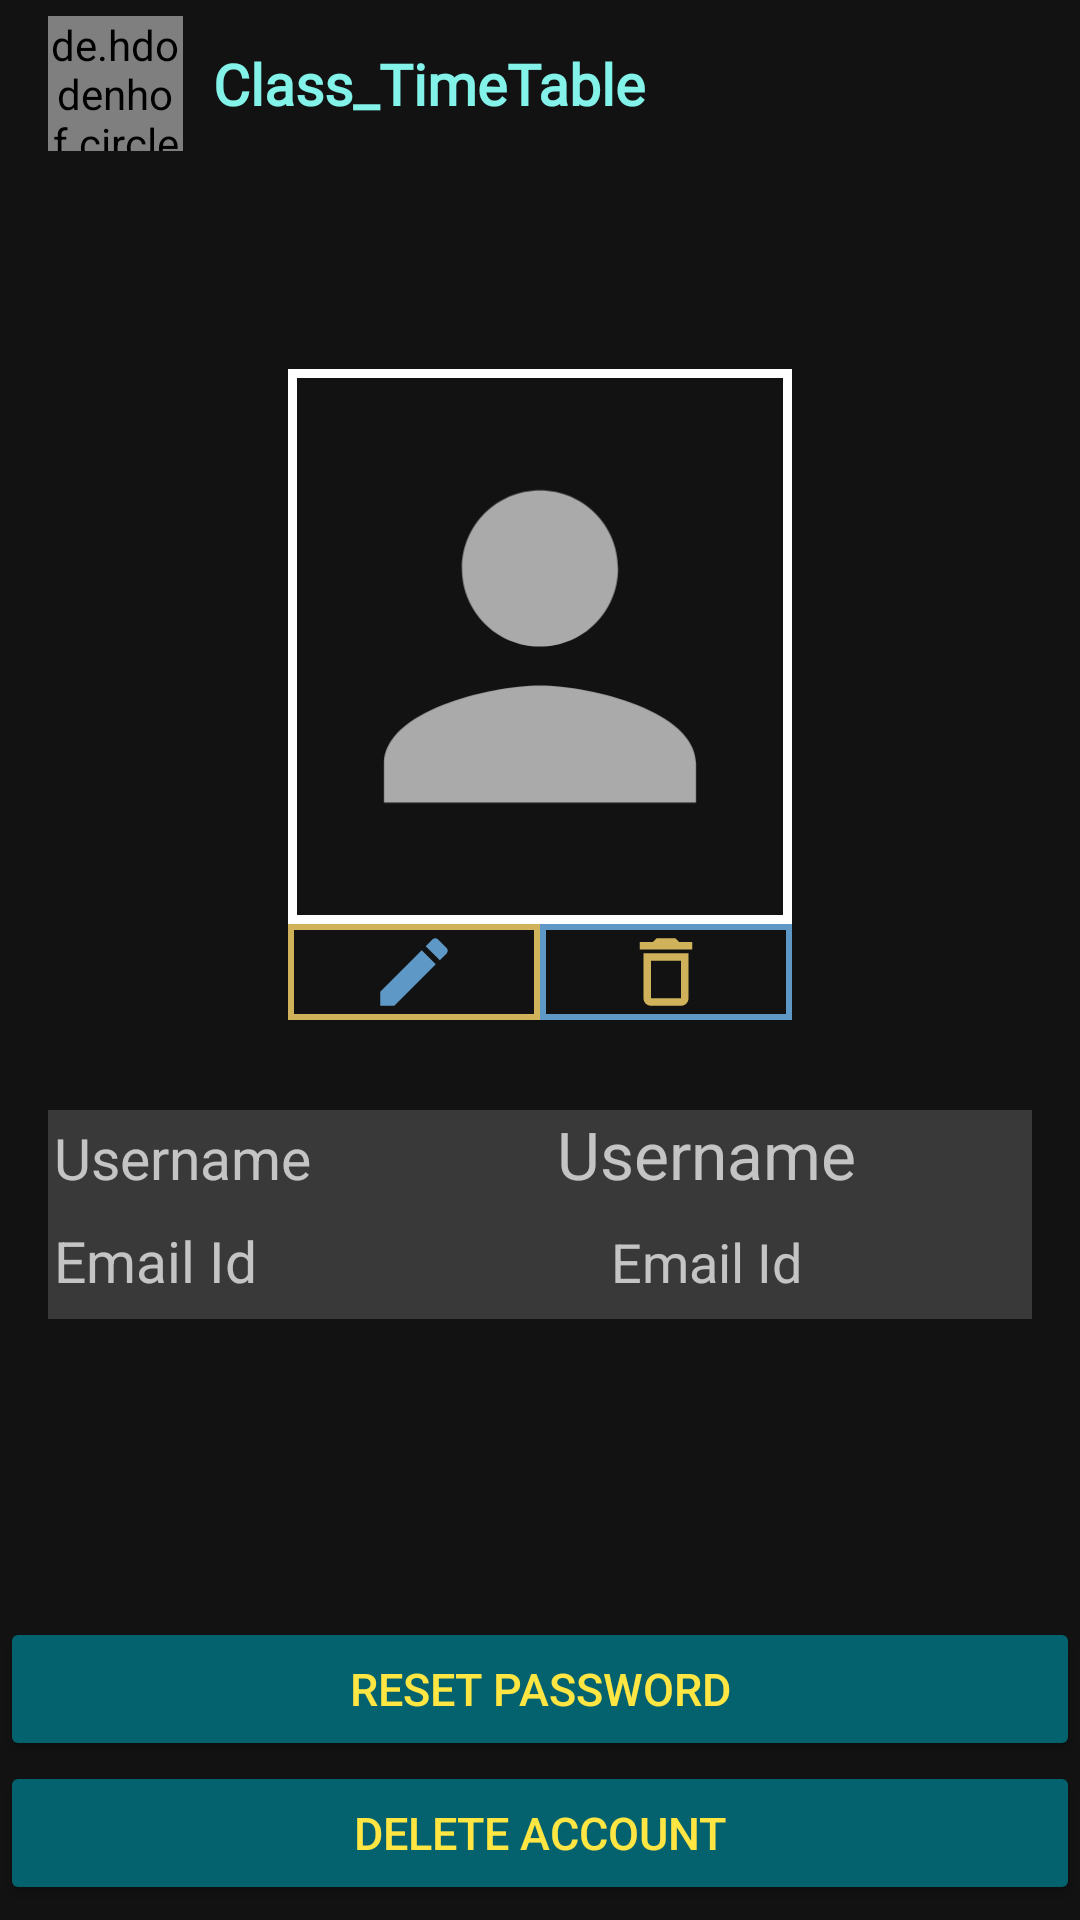

This screen was rendered from an Android layout file. Write that file and the resources it references.
<!-- AndroidManifest.xml: activity theme AppTheme.NoActionBar -->
<!-- res/layout/activity_user_profile.xml -->
<?xml version="1.0" encoding="utf-8"?>
<RelativeLayout xmlns:android="http://schemas.android.com/apk/res/android"
    xmlns:app="http://schemas.android.com/apk/res-auto"
    xmlns:tools="http://schemas.android.com/tools"
    android:fitsSystemWindows="true"
    tools:context=".Activity.UserProfileActivity"
    android:layout_width="match_parent"
    android:layout_height="match_parent">
    <include
        android:id="@+id/toolbarUserProfile"
        layout="@layout/toolbar"/>
    <LinearLayout
        android:orientation="vertical"
        android:gravity="center"
        android:layout_width="match_parent"
        android:layout_height="match_parent"
        android:padding="16dp">
        <LinearLayout
            android:orientation="vertical"
            android:layout_marginBottom="20dp"
            android:layout_width="wrap_content"
            android:layout_height="wrap_content">

            <ImageView
                android:background="@drawable/profile_border_background"
                android:padding="6dp"
                android:id="@+id/userProfilePhoto"
                android:layout_width="168dp"
                android:layout_height="185dp"
                android:src="@drawable/ic_baseline_person_24"
                app:layout_constraintBottom_toBottomOf="parent"
                app:layout_constraintEnd_toEndOf="parent"
                app:layout_constraintStart_toStartOf="parent"
                app:layout_constraintTop_toTopOf="parent" />
            <LinearLayout
                android:orientation="horizontal"
                android:layout_width="match_parent"
                android:layout_height="wrap_content">
                <ImageButton
                    android:padding="2dp"
                    android:id="@+id/editUserProfilePicture"
                    android:layout_weight="1"
                    android:layout_width="0dp"
                    android:layout_height="32dp"
                    android:alpha="0.8"
                    android:background="@drawable/profile_edit_border_background"
                    android:src="@drawable/ic_baseline_edit_black_24" />
                <ImageButton
                    android:padding="2dp"
                    android:id="@+id/deleteUserProfilePicture"
                    android:layout_weight="1"
                    android:layout_width="0dp"
                    android:layout_height="32dp"
                    android:alpha="0.8"
                    android:background="@drawable/profile_delete_border_background"
                    android:src="@drawable/ic_baseline_delete_outline_24"/>
            </LinearLayout>

        </LinearLayout>
        <LinearLayout
            android:background="@color/colorPop"
            android:layout_marginTop="10dp"
            android:orientation="horizontal"
            android:layout_width="match_parent"
            android:layout_height="wrap_content">
            <TextView
                android:layout_marginStart="2dp"
                android:gravity="start"
                android:textSize="19sp"
                android:text="@string/Username"
                android:layout_width="0dp"
                android:layout_weight="1"
                android:layout_height="wrap_content"/>
            <TextView
                android:layout_weight="2"
                android:layout_marginBottom="8dp"
                android:textSize="22sp"
                android:gravity="center"
                android:id="@+id/user_username"
                android:text="@string/Username"
                android:layout_width="0dp"
                android:layout_height="wrap_content"/>
        </LinearLayout>
        <LinearLayout
            android:background="@color/colorPop"
            android:orientation="horizontal"
            android:layout_width="match_parent"
            android:layout_height="wrap_content">
            <TextView
                android:layout_marginStart="2dp"
                android:textSize="19sp"
                android:text="@string/email"
                android:layout_weight="1"
                android:layout_width="0dp"
                android:layout_height="wrap_content"/>
            <TextView
                android:layout_marginBottom="8dp"
                android:textSize="18sp"
                android:gravity="center"
                android:id="@+id/user_email"
                android:text="@string/email"
                android:layout_weight="2"
                android:layout_width="0dp"
                android:layout_height="wrap_content"/>
        </LinearLayout>
        <androidx.constraintlayout.widget.ConstraintLayout
            android:id="@+id/progressContainer"
            android:layout_marginTop="14dp"
            android:visibility="invisible"
            android:layout_width="wrap_content"
            android:layout_height="wrap_content">

            <ProgressBar
                android:indeterminateOnly="false"
                android:progressDrawable="@drawable/circle"
                tools:progress="60"
                android:id="@+id/userProgressBar"
                android:layout_width="74dp"
                android:layout_height="63dp"
                android:layout_gravity="center"
                android:visibility="visible"
                app:layout_constraintBottom_toBottomOf="parent"
                app:layout_constraintEnd_toEndOf="parent"
                app:layout_constraintStart_toStartOf="parent"
                app:layout_constraintTop_toTopOf="parent" />

            <TextView
                android:gravity="center"
                android:id="@+id/progressText"
                android:layout_width="wrap_content"
                android:layout_height="wrap_content"
                tools:text="60%"
                app:layout_constraintBottom_toBottomOf="parent"
                app:layout_constraintEnd_toEndOf="@+id/userProgressBar"
                app:layout_constraintStart_toStartOf="@+id/userProgressBar"
                app:layout_constraintTop_toTopOf="@+id/userProgressBar" />
        </androidx.constraintlayout.widget.ConstraintLayout>


    </LinearLayout>
    <LinearLayout
        android:layout_alignParentBottom="true"
        android:layout_marginBottom="5dp"
        android:layout_width="match_parent"
        android:layout_height="wrap_content"
        android:orientation="vertical">
        <Button
            android:textSize="15sp"
            android:textColor="@color/colorAccent"
            android:backgroundTint="@color/colorButton"
            android:text="@string/resetPassword"
            android:id="@+id/user_resetPassword_button"
            android:layout_width="match_parent"
            android:layout_height="wrap_content"/>
        <Button
            android:textSize="15sp"
            android:textColor="@color/colorAccent"
            android:backgroundTint="@color/colorButton"
            android:text="@string/deleteAccount"
            android:id="@+id/user_delete_button"
            android:layout_width="match_parent"
            android:layout_height="wrap_content"/>
    </LinearLayout>
</RelativeLayout>
<!-- res/layout/toolbar.xml (included above) -->
<?xml version="1.0" encoding="utf-8"?>
<androidx.appcompat.widget.Toolbar
    android:id="@+id/toolbarLay"
    android:elevation="5dp"
    xmlns:android="http://schemas.android.com/apk/res/android"
    android:layout_width="match_parent"
    xmlns:app="http://schemas.android.com/apk/res-auto"
    android:theme="@style/ThemeOverlay.AppCompat.Dark.ActionBar"
    app:popupTheme="@style/Theme.AppCompat.Light"
    android:layout_height="wrap_content">
    <RelativeLayout
        android:orientation="horizontal"
        android:layout_width="match_parent"
        android:layout_height="wrap_content">
        <de.hdodenhof.circleimageview.CircleImageView
            android:layout_centerVertical="true"
            android:layout_alignParentStart="true"
            android:layout_gravity="center"
            android:layout_marginEnd="10dp"
            android:id="@+id/action_profile_image"
            android:layout_width="45dp"
            android:layout_height="45dp"
            android:src="@drawable/ic_baseline_person_24"
            app:civ_border_width="0dp"
            app:civ_border_color="@color/colorWhite" />
        <TextView
            android:layout_centerVertical="true"
            android:layout_toEndOf="@+id/action_profile_image"
            android:textColor="#83F3EA"
            android:id="@+id/toolbarText"
            android:layout_width="wrap_content"
            android:layout_height="wrap_content"
            android:fontFamily="@font/arvo"
            android:text="@string/app_name"
            android:textSize="19sp"
            android:textStyle="bold" />
        <ImageButton
            android:layout_marginEnd="10dp"
            android:background="@android:color/transparent"
            android:id="@+id/importTableButton"
            android:visibility="invisible"
            android:src="@drawable/ic_baseline_check_24"
            android:layout_centerVertical="true"
            android:layout_alignParentEnd="true"
            android:layout_width="wrap_content"
            android:layout_height="wrap_content"/>
    </RelativeLayout>


</androidx.appcompat.widget.Toolbar>
<!-- resources referenced by this layout -->
<resources>
  <color name="colorAccent">#FFE643</color>
  <color name="colorButton">#04626E</color>
  <color name="colorPop">#393939</color>
  <color name="colorWhite">#C66A6A</color>
  <!-- drawable ic_baseline_check_24 (drawable) -->
  <vector android:height="24dp" android:tint="#FE070C"
      android:viewportHeight="24" android:viewportWidth="24"
      android:width="24dp" xmlns:android="http://schemas.android.com/apk/res/android">
      <path android:fillColor="@android:color/white" android:pathData="M9,16.17L4.83,12l-1.42,1.41L9,19 21,7l-1.41,-1.41z"/>
  </vector>
  <!-- drawable ic_baseline_delete_outline_24 (drawable) -->
  <vector android:height="30dp" android:tint="#FFDB6D"
      android:viewportHeight="24" android:viewportWidth="24"
      android:width="30dp" xmlns:android="http://schemas.android.com/apk/res/android">
      <path android:fillColor="@android:color/white" android:pathData="M6,19c0,1.1 0.9,2 2,2h8c1.1,0 2,-0.9 2,-2L18,7L6,7v12zM8,9h8v10L8,19L8,9zM15.5,4l-1,-1h-5l-1,1L5,4v2h14L19,4z"/>
  </vector>
  <!-- drawable ic_baseline_edit_black_24 (drawable) -->
  <vector xmlns:android="http://schemas.android.com/apk/res/android"
      android:width="30dp"
      android:height="30dp"
      android:viewportWidth="24"
      android:viewportHeight="24"
      android:tint="#72BAF3">
    <path
        android:fillColor="@android:color/white"
        android:pathData="M3,17.25V21h3.75L17.81,9.94l-3.75,-3.75L3,17.25zM20.71,7.04c0.39,-0.39 0.39,-1.02 0,-1.41l-2.34,-2.34c-0.39,-0.39 -1.02,-0.39 -1.41,0l-1.83,1.83 3.75,3.75 1.83,-1.83z"/>
  </vector>
  <!-- drawable ic_baseline_person_24 (drawable) -->
  <vector android:height="50dp" android:tint="@android:color/darker_gray"
      android:viewportHeight="24" android:viewportWidth="24"
      android:width="50dp" xmlns:android="http://schemas.android.com/apk/res/android">
      <path android:fillColor="@android:color/white" android:pathData="M12,12c2.21,0 4,-1.79 4,-4s-1.79,-4 -4,-4 -4,1.79 -4,4 1.79,4 4,4zM12,14c-2.67,0 -8,1.34 -8,4v2h16v-2c0,-2.66 -5.33,-4 -8,-4z"/>
  </vector>
  <!-- drawable profile_border_background (drawable) -->
  <?xml version="1.0" encoding="UTF-8"?>
  <shape xmlns:android="http://schemas.android.com/apk/res/android">
      <stroke android:width="3dp" android:color="#FFFFFF" />
      <padding android:left="1dp" android:top="1dp" android:right="1dp"
          android:bottom="1dp" />
  </shape>
  <!-- drawable profile_delete_border_background (drawable-v24) -->
  <?xml version="1.0" encoding="UTF-8"?>
  <shape xmlns:android="http://schemas.android.com/apk/res/android">
      <stroke android:width="2dp" android:color="#72BAF3" />
      <padding android:left="1dp" android:top="1dp" android:right="1dp"
          android:bottom="1dp" />
  </shape>
  <!-- drawable profile_edit_border_background (drawable-v24) -->
  <?xml version="1.0" encoding="UTF-8"?>
  <shape xmlns:android="http://schemas.android.com/apk/res/android" >
      <stroke android:width="2dp" android:color="#FFDB6D" />
      <padding android:left="1dp" android:top="1dp" android:right="1dp"
          android:bottom="1dp" />
  </shape>
  <string name="Username">Username</string>
  <string name="app_name">Class_TimeTable</string>
  <string name="deleteAccount">Delete Account</string>
  <string name="email">Email Id</string>
  <string name="resetPassword">Reset Password</string>
  <style name="AppTheme.NoActionBar">
          <item name="windowActionBar">false</item>
          <item name="windowNoTitle">true</item>
      </style>
</resources>
